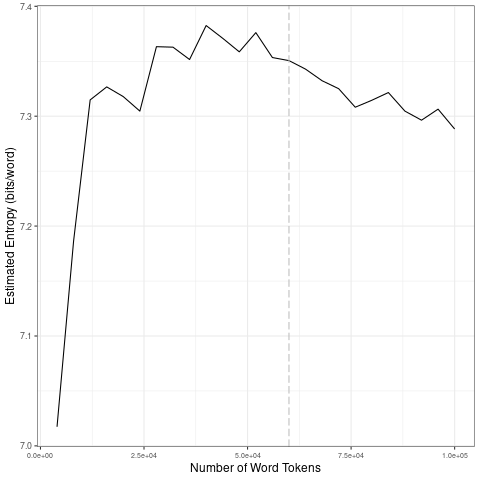

Values plotted in this chart, from the file beside it:
file, entropy.Corpus.Size, entropy.Entropy, sd.Corpus.Size, sd.SD
data/covid-clean/2020_by_en/2020-06-16_t…, 4000, 7.017, 20000, 0.1335
data/covid-clean/2020_by_en/2020-06-16_t…, 8000, 7.186, 40000, 0.02921
data/covid-clean/2020_by_en/2020-06-16_t…, 12000, 7.315, 60000, 0.0111
data/covid-clean/2020_by_en/2020-06-16_t…, 16000, 7.327, 80000, 0.01381
data/covid-clean/2020_by_en/2020-06-16_t…, 20000, 7.318, 1e+05, 0.0124
data/covid-clean/2020_by_en/2020-06-16_t…, 24000, 7.305, 20000, 0.1335
data/covid-clean/2020_by_en/2020-06-16_t…, 28000, 7.363, 40000, 0.02921
data/covid-clean/2020_by_en/2020-06-16_t…, 32000, 7.363, 60000, 0.0111
data/covid-clean/2020_by_en/2020-06-16_t…, 36000, 7.352, 80000, 0.01381
data/covid-clean/2020_by_en/2020-06-16_t…, 40000, 7.382, 1e+05, 0.0124
data/covid-clean/2020_by_en/2020-06-16_t…, 44000, 7.371, 20000, 0.1335
data/covid-clean/2020_by_en/2020-06-16_t…, 48000, 7.359, 40000, 0.02921
data/covid-clean/2020_by_en/2020-06-16_t…, 52000, 7.376, 60000, 0.0111
data/covid-clean/2020_by_en/2020-06-16_t…, 56000, 7.353, 80000, 0.01381
data/covid-clean/2020_by_en/2020-06-16_t…, 60000, 7.351, 1e+05, 0.0124
data/covid-clean/2020_by_en/2020-06-16_t…, 64000, 7.343, 20000, 0.1335
data/covid-clean/2020_by_en/2020-06-16_t…, 68000, 7.332, 40000, 0.02921
data/covid-clean/2020_by_en/2020-06-16_t…, 72000, 7.325, 60000, 0.0111
data/covid-clean/2020_by_en/2020-06-16_t…, 76000, 7.308, 80000, 0.01381
data/covid-clean/2020_by_en/2020-06-16_t…, 80000, 7.314, 1e+05, 0.0124
data/covid-clean/2020_by_en/2020-06-16_t…, 84000, 7.322, 20000, 0.1335
data/covid-clean/2020_by_en/2020-06-16_t…, 88000, 7.305, 40000, 0.02921
data/covid-clean/2020_by_en/2020-06-16_t…, 92000, 7.296, 60000, 0.0111
data/covid-clean/2020_by_en/2020-06-16_t…, 96000, 7.306, 80000, 0.01381
data/covid-clean/2020_by_en/2020-06-16_t…, 1e+05, 7.288, 1e+05, 0.0124
